Run: headless pygame with SDL's dummy video driver; simulated clock (each Clock.tick advances the game by its frame time, no real sleeping); random seed 0; keys injected as events and as key.get_pressed() state; mouse plan: one left click at the window centre at the start of phase 2, then a move to the lower-right quarter at the start of phase 3.
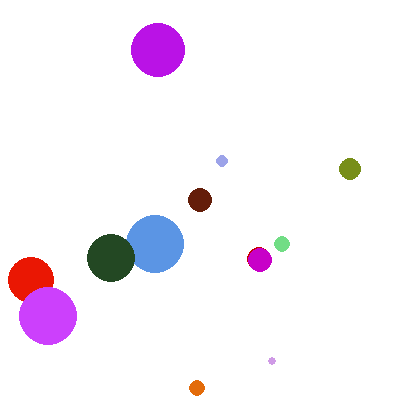
Frame 1 of 4 · flips 1–60 · no input
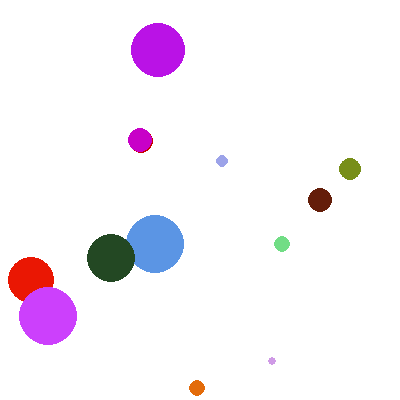
Frame 2 of 4 · flips 61–180 · clicked the window centre · tapped SPACE, RETURN · held RIGHT (→), D
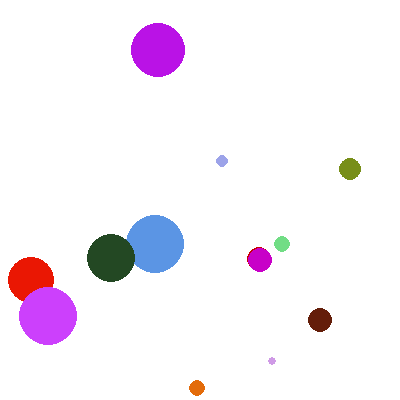
Frame 3 of 4 · flips 181–300 · moved the mouse to the lower-right quarter · held DOWN (↓), S
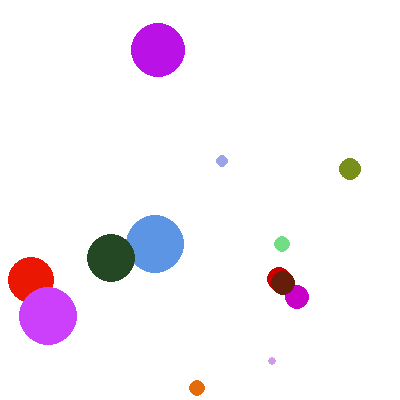
Frame 4 of 4 · flips 301–420 · held LEFT (←), A, UP (↑), W

The pygame program that drew these frames:

#slither game
#written by Dr. Mo, 1/20/2021 Nathaniel DeLeon
import pygame #imports pygame libary
import math #needed for square root function
import random


pygame.init()#initializes Pygame
pygame.display.set_caption("Slither")#sets the window title
screen = pygame.display.set_mode((400,400))#creates game screen
clock = pygame.time.Clock() # Start game clock

#Game varibles
doExit = False

#player variables
xPos = 200
yPos = 200
Vx = 1
Vy = 1

oldX = 200
oldY = 200

xPos2 = 200
yPos2 = 200
Vx2 = 1
Vy2 = 1

oldX2 = 200
oldY2 = 200

class TailSeg:
    def __init__(self,xpos,ypos):
        self.xpos = xpos
        self.ypos = ypos
    def update(self, xpos, ypos):
        self.xpos = xpos
        self.ypos = ypos
    def draw(self):
        pygame.draw.circle(screen, (200, 0 , 0), (self.xpos, self.ypos),12)
    def collide(self, x, y):
        if math.sqrt((x-self.xpos)*(x-self.xpos)+(y-self.ypos)*(y-self.ypos)) < 6:
            return True

#Class pellet ------
class pellet:
    def __init__(self, xpos, ypos, red, green, blue, radius):
        self.xpos = xpos
        self.ypos = ypos
        self.red = red
        self.green = green
        self.blue = blue
        self.radius = radius
    def draw(self):
        pygame.draw.circle(screen,(self.red,self.green,self.blue),(self.xpos,self.ypos),self.radius)
    def collide (self, x, y):
        if math.sqrt((x-self.xpos)*(x-self.xpos)+(y-self.ypos)*(y-self.ypos)) < self.radius + 6:
            self.xpos = random.randrange(0,400)
            self.ypos = random.randrange(0,400)
            self.red = random.randrange(0,255)
            self.blue = random.randrange(0,255)
            self.green = random.randrange(0,255)
            self.radius = random.randrange(0,30)
            return True
#End of class pellet ------

counter = 0

pelletBag = list()#creates a list data structure
tail = list()
tail2 = list()
for i in range(10):
    pelletBag.append(pellet(random.randrange(0,400), random.randrange(0,400), random.randrange(0,255),random.randrange(0,255),random.randrange(0,255),random.randrange(0,30)))

#Gameloop --------
while not doExit:
    
#event/input section -----
    clock.tick(60)
    
    for event in pygame.event.get(): #Grabs any events (Mouse movement, keyboard, ect)
        if event.type == pygame.QUIT: #Lets you quit the game from the gamescreen
            doExit = True
        if event.type == pygame.MOUSEMOTION:
            mousePos = event.pos
            if mousePos[0] > xPos:
                Vx = 1
            else:
                Vx = -1
                
            if mousePos[1] > yPos:
                Vy = 1
            else:
                Vy = -1
    keys = pygame.key.get_pressed()
    if keys[pygame.K_LEFT]:
        xPos2 -= 1
    if keys[pygame.K_RIGHT]:
        xPos2 += 1
    if keys[pygame.K_UP]:
        yPos2 -= 1
    if keys[pygame.K_DOWN]:
        yPos2 += 1   
           
    counter+=1 #Update counter
    if counter == 20: #Create a delay so the segments follow behind
        counter = 0 #Hold onto old player positon from 20 ticks ago
        oldX = xPos
        oldY = yPos
        oldX2 = xPos2
        oldY2 = yPos2
        
        if(len(tail)>2):
            for i in range(len(tail)):
                tail[len(tail)-i-1].xpos = tail[len(tail)-i-2].xpos
                tail[len(tail)-i-1].ypos = tail[len(tail)-i-2].ypos
        if(len(tail2)>2):
            for i in range(len(tail2)):
                tail2[len(tail2)-i-1].xpos = tail2[len(tail2)-i-2].xpos
                tail2[len(tail2)-i-1].ypos = tail2[len(tail2)-i-2].ypos
        if(len(tail)>0):
            tail[0].update(oldX, oldY)
        if(len(tail2)>0):
            tail2[0].update(oldX2, oldY2)

#physics section ----
        #update circle position
    xPos += Vx
    yPos += Vy
    for i in range(10):
        if pelletBag[i].collide(xPos, yPos) == True:
            tail.append(TailSeg(oldX, oldY))
        if pelletBag[i].collide(xPos2, yPos2) == True:
            tail2.append(TailSeg(oldX2, oldY2))
    if xPos > 392 or yPos > 392:
        doExit = True
    if xPos2 > 392 or yPos2 > 392:
        doExit = True
    for i in range(len(tail2)):
        if tail2[i].collide(xPos, yPos) == True:
            print("p1 hit p2's tail!")
            doExit = True
    for i in range(len(tail)):
        if tail[i].collide(xPos2, yPos2) == True:
            print("p2 hit p1's tail!")
            doExit = True
        
#render section ----
    screen.fill((255,255,255)) #wipe screen
    for i in range(10):
        pelletBag[i].draw()
    for i in range(len(tail)):
        tail[i].draw()
    for i in range(len(tail2)):
        tail2[i].draw()
    pygame.draw.circle(screen,(200,0,200), (xPos, yPos), 12)
    pygame.draw.circle(screen,(100,30,10), (xPos2, yPos2), 12)
    pygame.display.flip()
   
    
#End of game loop ----

pygame.quit()
